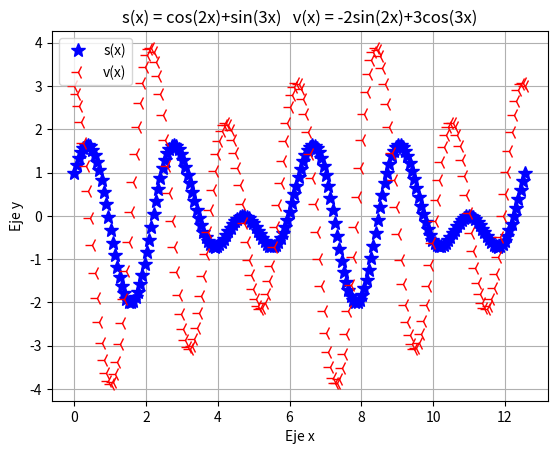

Source code (Python):
import matplotlib.pyplot as plt
import numpy as np
from numpy import sin, cos

xpoints = np.linspace( 0, 4*np.pi, 200)
def s(x):
    return ((cos(2 * xpoints)) + (sin(3 * xpoints)))

def v(x):
    return ((-sin(2 * xpoints)) + (3*cos(3 * xpoints)))

plt.plot(xpoints, s(xpoints),'*', color = 'b', markersize = 10, label = 's(x)')
plt.plot(xpoints, v(xpoints),'3', color = 'r', markersize = 10, label = 'v(x)')
plt.title('s(x) = cos(2x)+sin(3x)'+'   v(x) = -2sin(2x)+3cos(3x)')
plt.legend( )
plt.ylabel('Eje y')
plt.xlabel('Eje x')
plt.grid(True)
plt.show()